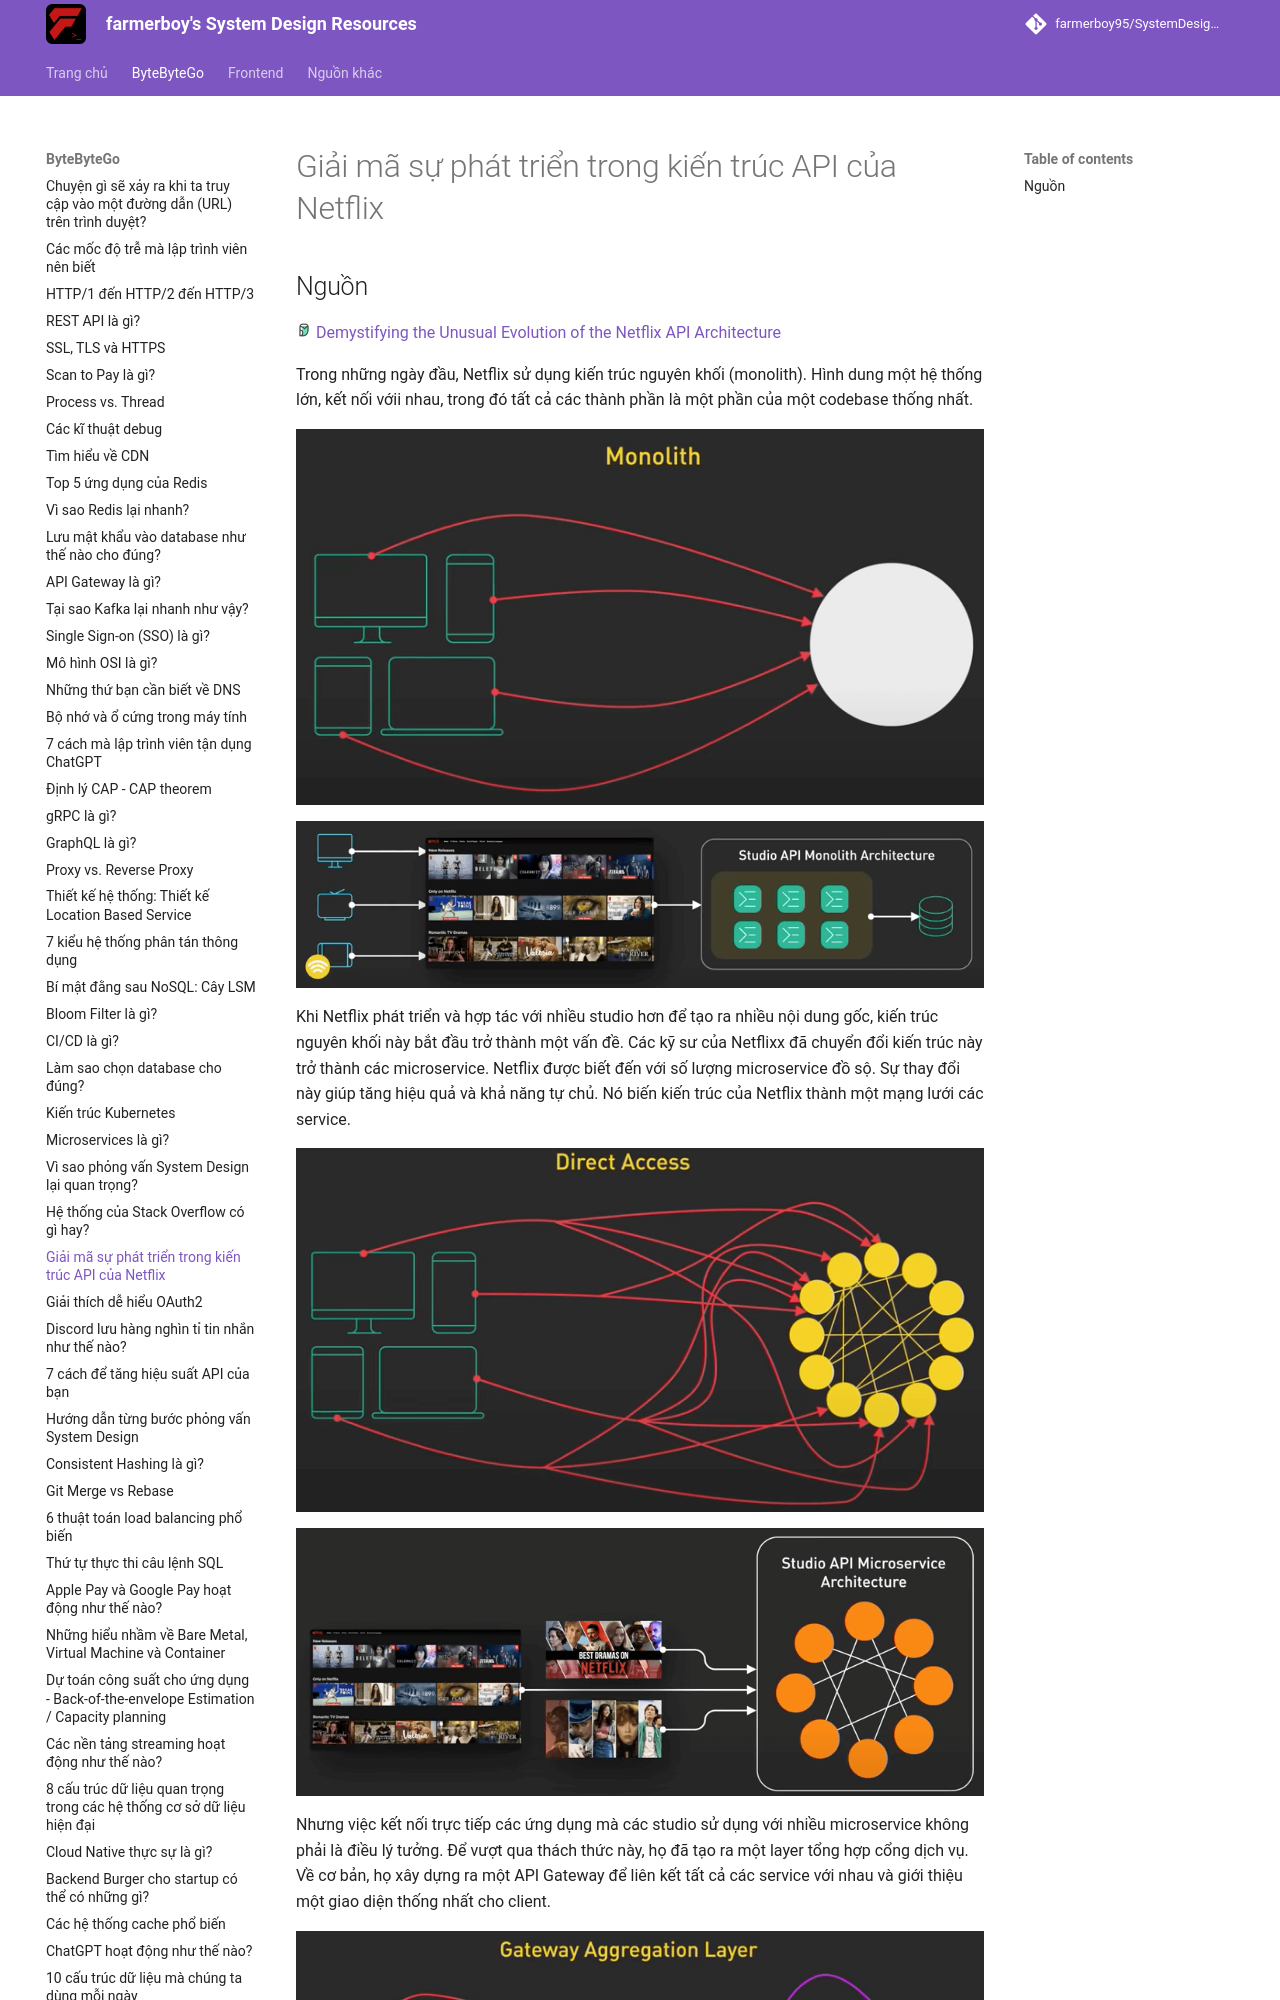

repository: farmerboy95/SystemDesignResources · page: ByteByteGo/netflix-architecture-evolution/index.html · generator: mkdocs

# Giải mã sự phát triển trong kiến trúc API của Netflix

## Nguồn

<img src="../../assets/images/bytebytego.png" width="16" height="16"/> [Demystifying the Unusual Evolution of the Netflix API Architecture](https://www.youtube.com/watch?v=Uu32ggF-DWg)

Trong những ngày đầu, Netflix sử dụng kiến trúc nguyên khối (monolith). Hình dung một hệ thống lớn, kết nối vớii nhau, trong đó tất cả các thành phần là một phần của một codebase thống nhất.

![](../assets/ByteByteGo/netflix-architecture-evolution/figure1.png){:class="centered-img"}

![](../assets/ByteByteGo/netflix-architecture-evolution/figure2.png){:class="centered-img"}

Khi Netflix phát triển và hợp tác với nhiều studio hơn để tạo ra nhiều nội dung gốc, kiến trúc nguyên khối này bắt đầu trở thành một vấn đề. Các kỹ sư của Netflixx đã chuyển đổi kiến trúc này trở thành các microservice. Netflix được biết đến với số lượng microservice đồ sộ. Sự thay đổi này giúp tăng hiệu quả và khả năng tự chủ. Nó biến kiến trúc của Netflix thành một mạng lưới các service.

![](../assets/ByteByteGo/netflix-architecture-evolution/figure3.png){:class="centered-img"}

![](../assets/ByteByteGo/netflix-architecture-evolution/figure4.png){:class="centered-img"}

Nhưng việc kết nối trực tiếp các ứng dụng mà các studio sử dụng với nhiều microservice không phải là điều lý tưởng. Để vượt qua thách thức này, họ đã tạo ra một layer tổng hợp cổng dịch vụ. Về cơ bản, họ xây dựng ra một API Gateway để liên kết tất cả các service với nhau và giới thiệu một giao diện thống nhất cho client. 

![](../assets/ByteByteGo/netflix-architecture-evolution/figure5.png){:class="centered-img"}

Thiết lập này hoạt động tốt trong các trường hợp sử dụng nhiều service cùng lúc. Giả sử ta có một studio app cần dùng 3 API: movie, production và talent, để render UI cho frontend. Layer tổng hợp cổng dịch vụ sẽ giải quyết chuyện này.
